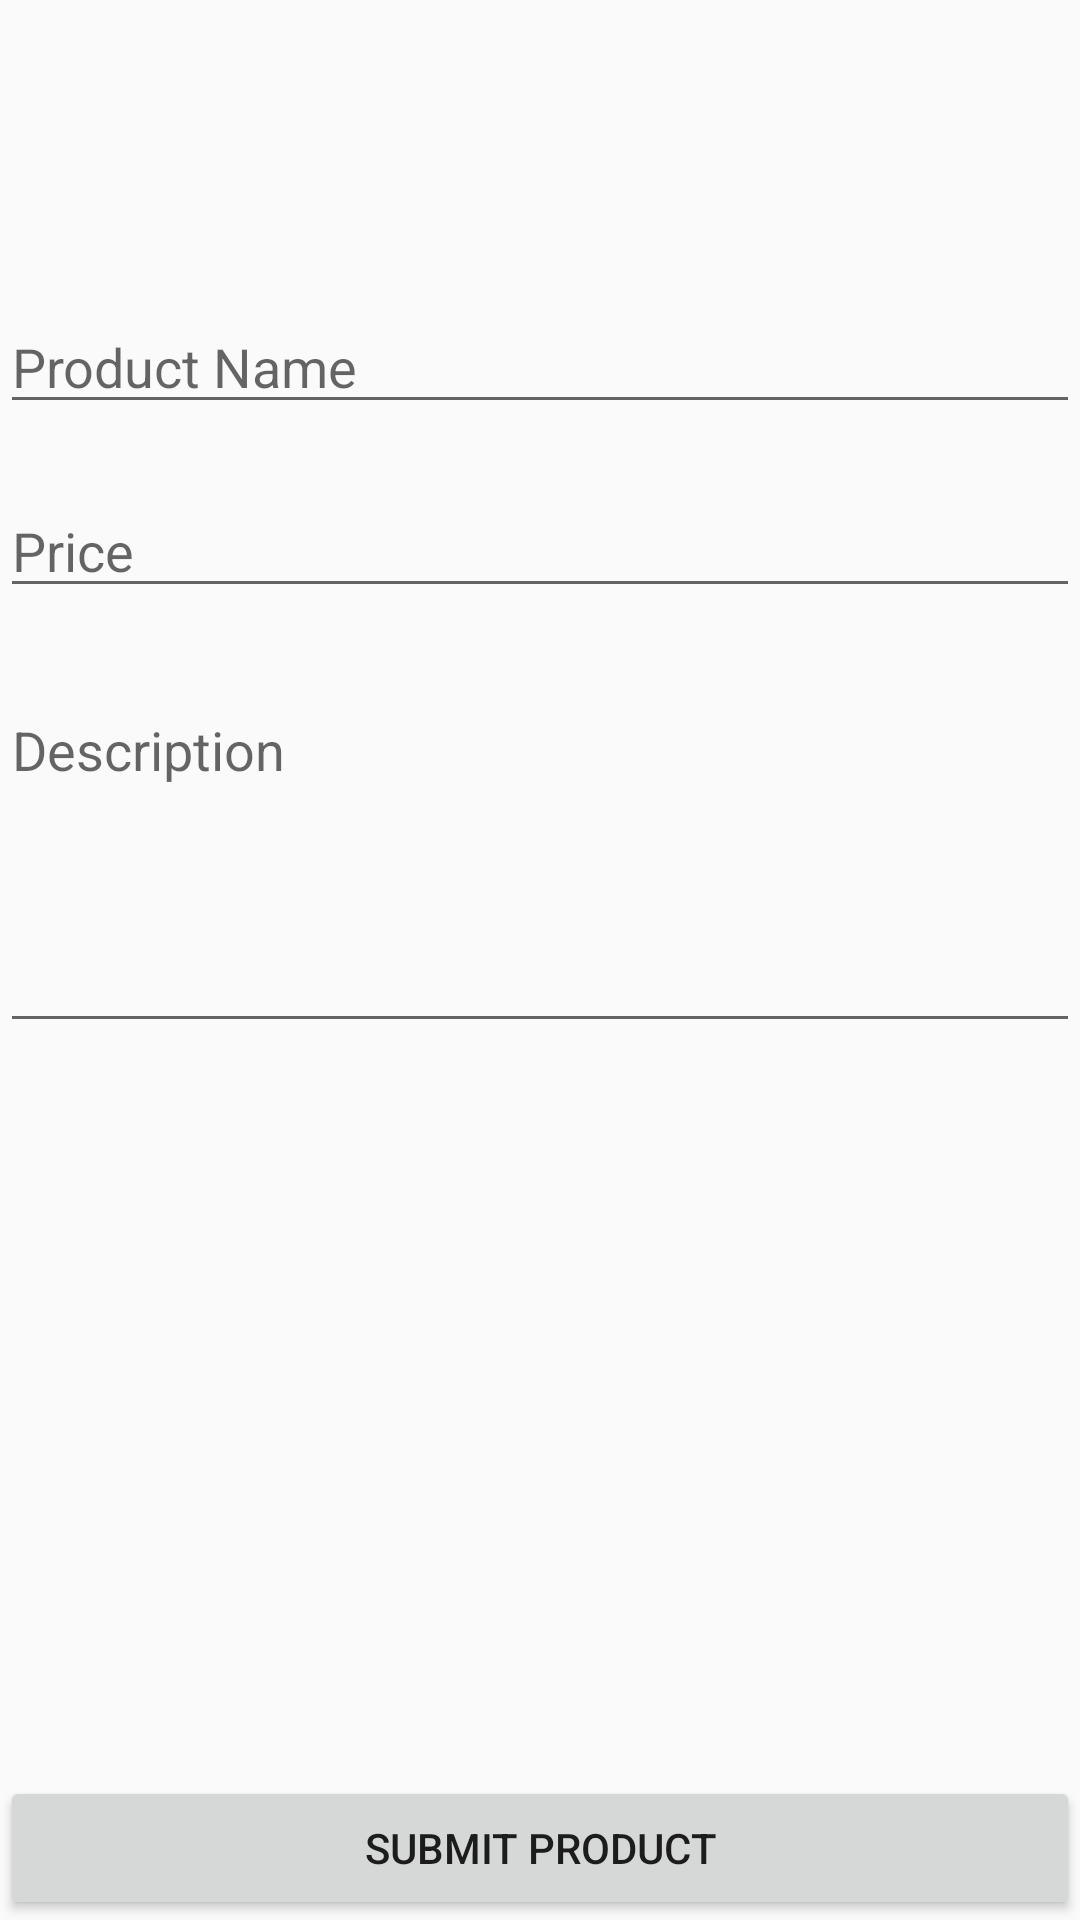

Write the Android layout XML for this screen, with the resource values it uses.
<!-- AndroidManifest.xml: application theme AppTheme -->
<!-- res/layout/add_product_activity.xml -->
<?xml version="1.0" encoding="utf-8"?>
<androidx.constraintlayout.widget.ConstraintLayout
    xmlns:android="http://schemas.android.com/apk/res/android"
    xmlns:app="http://schemas.android.com/apk/res-auto"
    xmlns:tools="http://schemas.android.com/tools"
    android:layout_width="match_parent"
    android:layout_height="match_parent">

    <EditText
        android:id="@+id/ProductName"
        android:layout_width="0dp"
        android:layout_height="wrap_content"
        android:layout_marginTop="100dp"
        android:ems="10"
        android:hint="@string/product_name"
        android:inputType="textPersonName"
        app:layout_constraintEnd_toEndOf="parent"
        app:layout_constraintStart_toStartOf="parent"
        app:layout_constraintTop_toTopOf="parent"
        android:autofillHints="@string/product_name"/>

    <EditText
        android:id="@+id/ProductPrice"
        android:layout_width="0dp"
        android:layout_height="wrap_content"
        android:layout_marginTop="20dp"
        android:ems="10"
        android:hint="@string/price"
        android:inputType="phone"
        app:layout_constraintEnd_toEndOf="parent"
        app:layout_constraintStart_toStartOf="parent"
        app:layout_constraintTop_toBottomOf="@+id/ProductName"
        android:autofillHints="@string/price"/>

    <EditText
        android:id="@+id/editText4"
        android:layout_width="0dp"
        android:layout_height="120dp"
        android:layout_marginTop="25dp"
        android:autofillHints="@string/description"
        android:ems="10"
        android:gravity="start|top"
        android:hint="@string/description"
        android:inputType="textMultiLine"
        app:layout_constraintEnd_toEndOf="parent"
        app:layout_constraintStart_toStartOf="parent"
        app:layout_constraintTop_toBottomOf="@+id/ProductPrice" />

    <Button
        android:id="@+id/submitProduct"
        android:layout_width="0dp"
        android:layout_height="wrap_content"
        android:text="@string/submit_product"
        app:layout_constraintBottom_toBottomOf="parent"
        app:layout_constraintEnd_toEndOf="parent"
        app:layout_constraintStart_toStartOf="parent" />

</androidx.constraintlayout.widget.ConstraintLayout>
<!-- resources referenced by this layout -->
<resources>
  <string name="description">Description</string>
  <string name="price">Price</string>
  <string name="product_name">Product Name</string>
  <string name="submit_product">Submit Product</string>
  <style name="AppTheme" parent="Theme.AppCompat.Light.DarkActionBar">
          
          <item name="colorPrimary">@color/colorPrimary</item>
          <item name="colorPrimaryDark">@color/colorPrimaryDark</item>
          <item name="colorAccent">@color/colorAccent</item>
      </style>
  <!-- not gathered from this repository: default colours our renderer supplied (Android Studio template values) -->
  <color name="colorPrimary">#FF6200EE</color>
  <color name="colorPrimaryDark">#FF3700B3</color>
  <color name="colorAccent">#FF03DAC5</color>
</resources>
